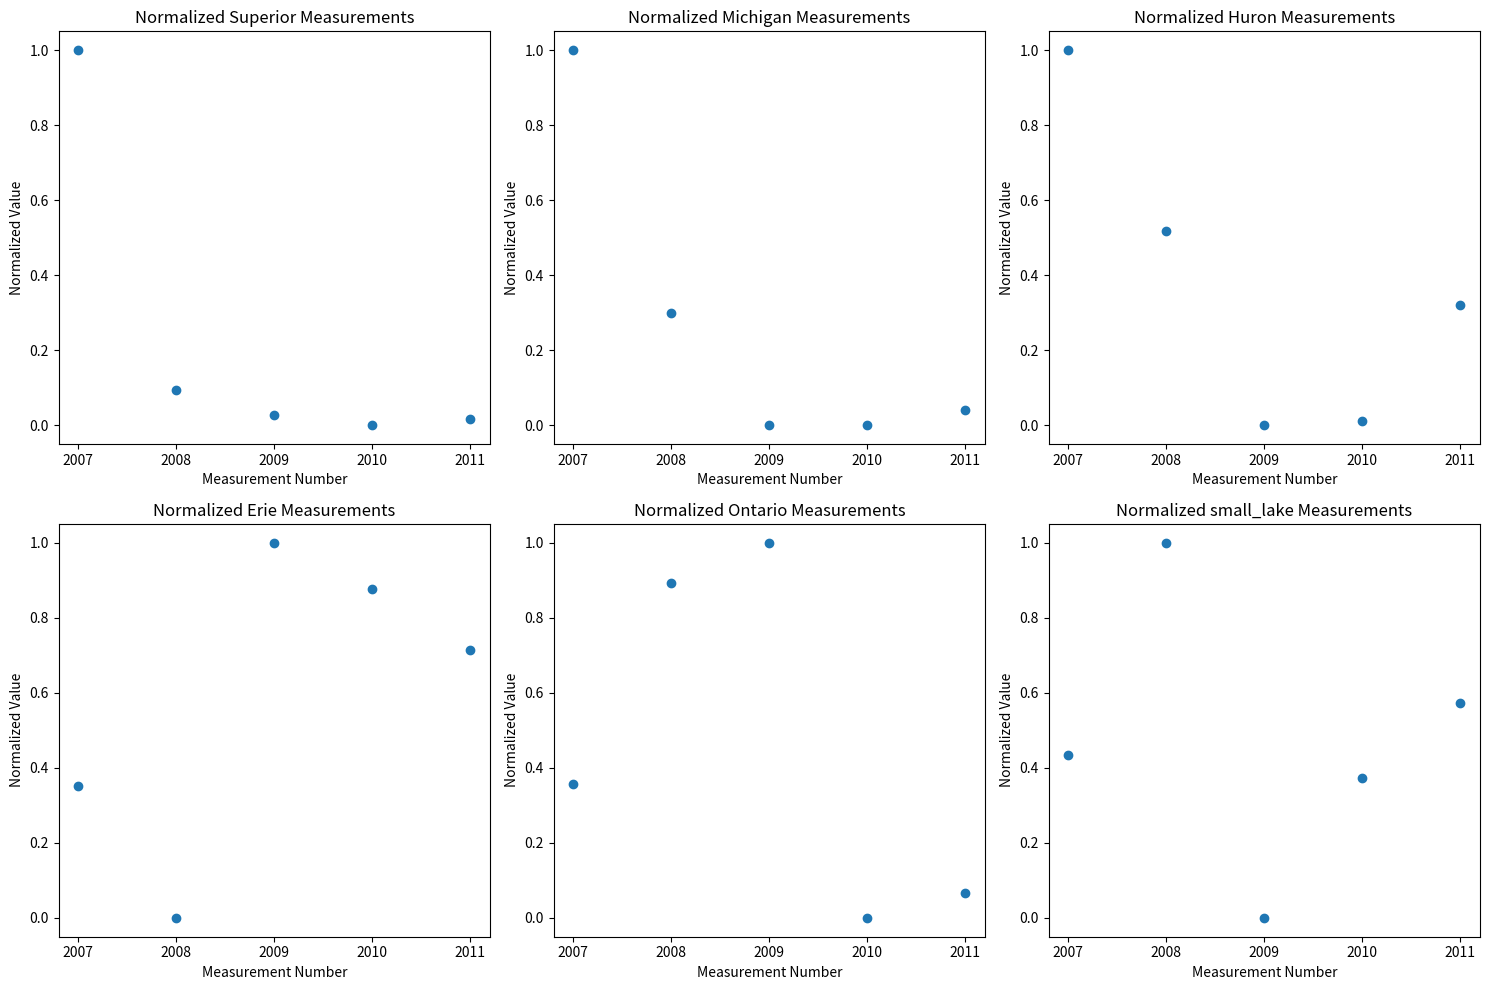

This chart was generated by the following Python code:
import matplotlib.pyplot as plt


# 定义归一化函数
def normalize(data):
    min_val = min(data)
    max_val = max(data)
    return [(x - min_val) / (max_val - min_val) for x in data]


# 原始数据
Superior = [8.91, 5.27, 5, 4.89, 4.96]
Michigan = [42.39, 27.71, 21.41, 21.43, 22.28]
Huron = [38.58, 34.35, 29.78, 29.89, 32.60]
Erie = [1.73, 0.13, 4.67, 4.11, 3.37]
Ontario = [6.73, 8.42, 8.76, 5.6, 5.81]
small_lake = [23.42, 28.36, 19.63, 22.89, 24.64]

# 归一化处理
Superior_norm = normalize(Superior)
Michigan_norm = normalize(Michigan)
Huron_norm = normalize(Huron)
Erie_norm = normalize(Erie)
Ontario_norm = normalize(Ontario)
small_lake_norm = normalize(small_lake)


years = [2007, 2008, 2009, 2010, 2011]
# 创建一个新的图形窗口
plt.figure(figsize=(15, 10))  # 可以通过figsize调整整个画布的大小

# 定义子图行列数
rows = 2
cols = 3


# 绘制每个湖的散点图
lakes = [('Superior', Superior_norm), ('Michigan', Michigan_norm),
         ('Huron', Huron_norm), ('Erie', Erie_norm),
         ('Ontario', Ontario_norm), ('small_lake', small_lake_norm)]



for i, (lake_name, lake_data) in enumerate(lakes):
    plt.subplot(rows, cols, i + 1)  # 创建子图
    plt.scatter(years, lake_data)

    # 添加标题
    plt.title(f'Normalized {lake_name} Measurements')
    plt.xticks(years)
    # 添加轴标签
    plt.xlabel('Measurement Number')
    plt.ylabel('Normalized Value')

# 调整子图间距
plt.tight_layout()

# 显示图表
plt.show()
